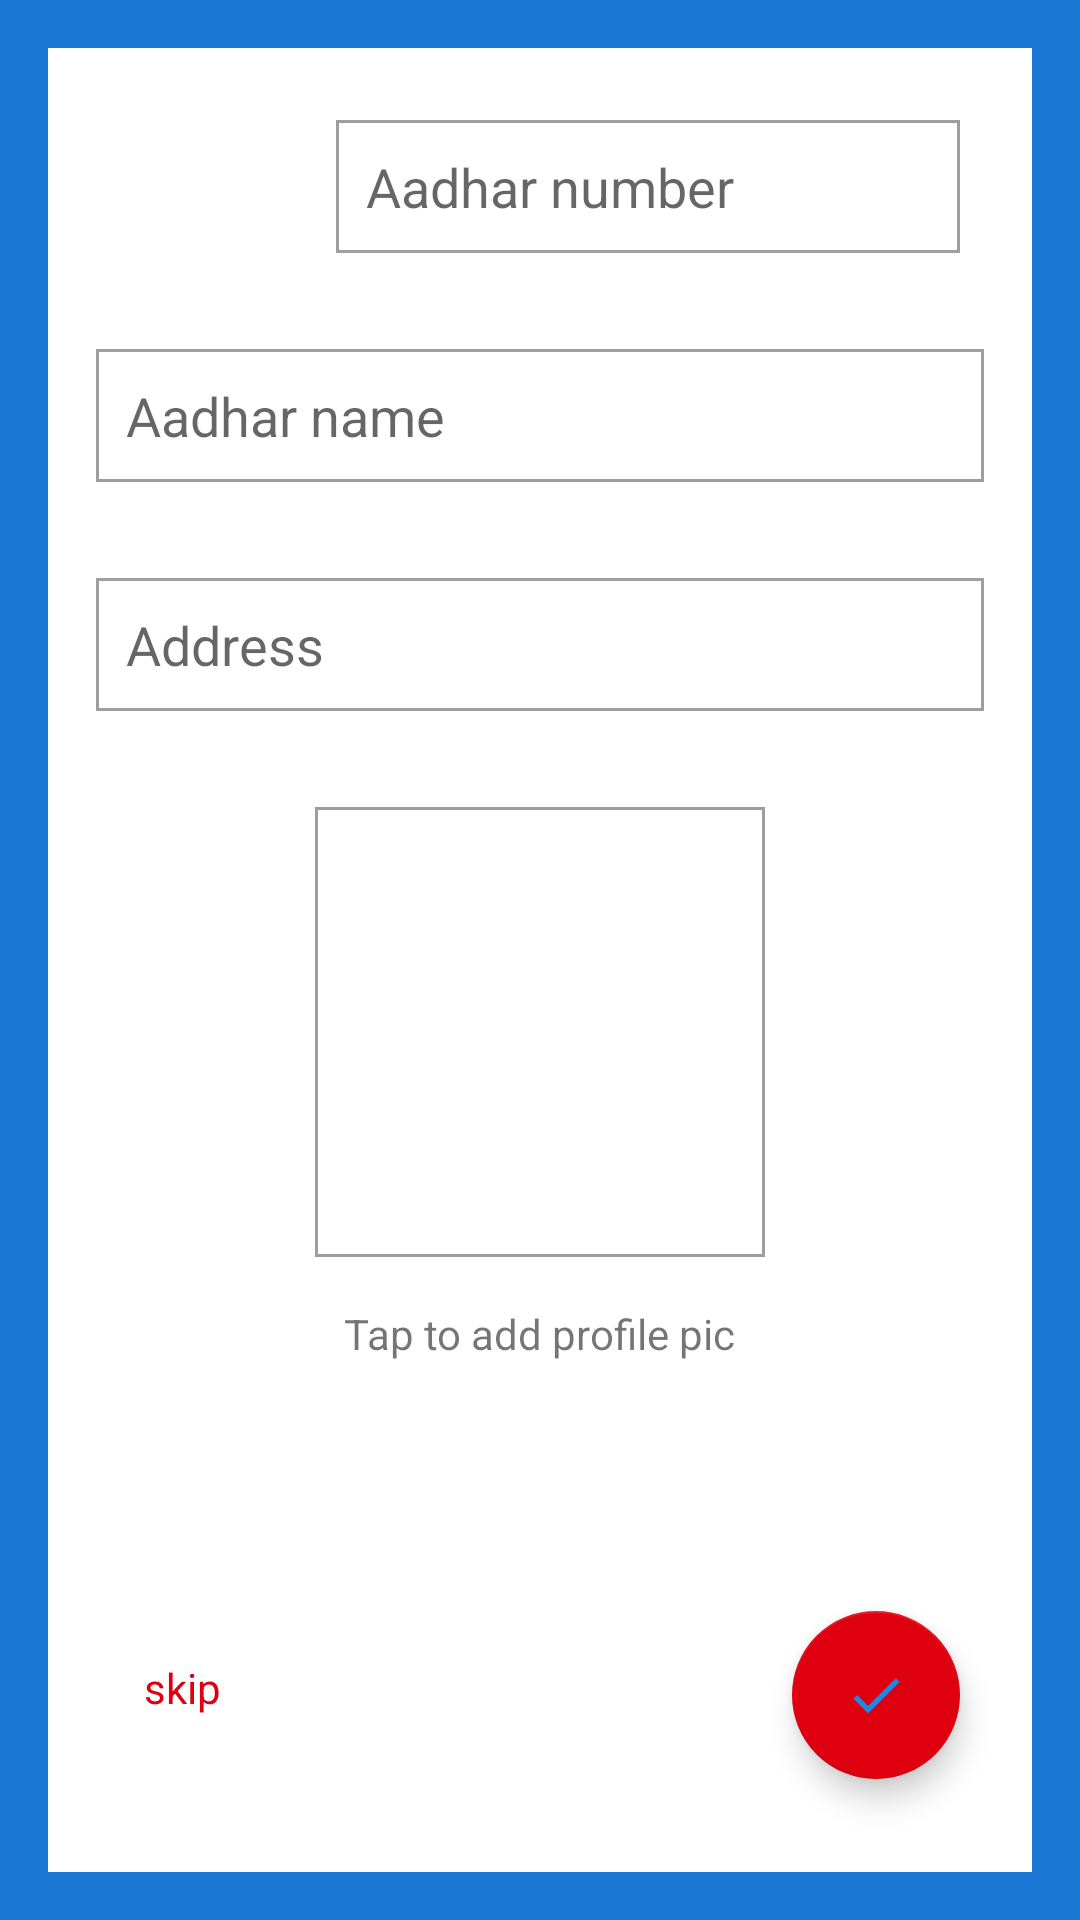

The Android layout XML behind this screen, and the referenced resources:
<!-- AndroidManifest.xml: application theme AppTheme -->
<!-- res/layout/activity_aadhar_card.xml -->
<?xml version="1.0" encoding="utf-8"?>
<RelativeLayout xmlns:android="http://schemas.android.com/apk/res/android"
    xmlns:tools="http://schemas.android.com/tools"
    android:id="@+id/activity_aadhar_card"
    android:layout_width="match_parent"
    android:layout_height="match_parent"
    android:background="@color/bluedark"
    tools:context="wallet.vayu.com.android_wallet.activity.AadharCard_Activity">

    <RelativeLayout
        android:layout_width="match_parent"
        android:layout_height="match_parent"
        android:layout_margin="16dp"
        android:id="@+id/rl_aadhar"
        android:background="#FFFFFF">

        <ImageView
            android:id="@+id/iv_aadhar"
            android:layout_width="48dp"
            android:layout_height="48dp"
            android:layout_margin="24dp"
            android:src="@drawable/ic_aadhar" />

        <EditText
            android:id="@+id/et_aadhar_num"
            android:layout_width="match_parent"
            android:layout_height="wrap_content"
            android:layout_marginBottom="16dp"
            android:layout_marginRight="24dp"
            android:layout_marginTop="24dp"
            android:layout_toRightOf="@+id/iv_aadhar"
            android:background="@drawable/border_color_aadhar"
            android:hint="Aadhar number" />

        <EditText
            android:id="@+id/et_aadhar_name"
            android:layout_width="match_parent"
            android:layout_height="wrap_content"
            android:layout_below="@+id/et_aadhar_num"
            android:layout_margin="16dp"
            android:background="@drawable/border_color_aadhar"
            android:hint="Aadhar name" />

        <EditText
            android:id="@+id/et__addaddress"
            android:layout_width="match_parent"
            android:layout_height="wrap_content"
            android:layout_below="@+id/et_aadhar_name"
            android:layout_margin="16dp"
            android:background="@drawable/border_color_aadhar"
            android:hint="Address" />

        <ImageView
            android:id="@+id/iv_ad_profile"
            android:layout_width="150dp"
            android:layout_height="150dp"
            android:layout_below="@+id/et__addaddress"
            android:layout_centerHorizontal="true"
            android:layout_margin="16dp"
            android:background="@drawable/border_color_aadhar" />

        <TextView
            android:id="@+id/tv_profile_desc"
            android:layout_width="wrap_content"
            android:layout_height="wrap_content"
            android:layout_below="@+id/iv_ad_profile"
            android:layout_centerHorizontal="true"
            android:text="Tap to add profile pic" />

        <android.support.design.widget.FloatingActionButton
            android:id="@+id/fab_aad_done"
            android:layout_width="wrap_content"
            android:layout_height="wrap_content"
            android:layout_alignEnd="@+id/et_aadhar_num"
            android:layout_alignParentBottom="true"
            android:layout_marginBottom="31dp"
            android:elevation="6dp"
            android:src="@mipmap/ic_done" />

        <TextView
            android:id="@+id/skip_aad"
            android:layout_width="wrap_content"
            android:layout_height="wrap_content"
            android:text="skip"
            android:padding="16dp"
            android:textColor="@color/colorAccent"
            android:layout_alignTop="@+id/fab_aad_done"
            android:layout_alignStart="@+id/et__addaddress" />

    </RelativeLayout>

</RelativeLayout>
<!-- resources referenced by this layout -->
<resources>
  <color name="bluedark">#1976D2</color>
  <color name="colorAccent">#DF000F</color>
  <!-- drawable border_color_aadhar (drawable) -->
  <?xml version="1.0" encoding="utf-8"?>
  <shape xmlns:android="http://schemas.android.com/apk/res/android">
      <stroke
          android:width="1dp"
          android:color="@color/grey500" />
      <solid
          android:color="#00FFFFFF"
          android:paddingLeft="10dp"
          android:paddingTop="10dp"/>
      <padding
          android:left="10dp"
          android:top="10dp"
          android:right="10dp"
          android:bottom="10dp" />
  </shape>
  <!-- mipmap ic_done: png bitmap (mipmap-hdpi, 318 bytes) -->
  <style name="AppTheme" parent="Theme.AppCompat.Light.NoActionBar">
          
          <item name="colorPrimary">@color/colorPrimary</item>
          <item name="colorPrimaryDark">@color/colorPrimaryDark</item>
          <item name="colorAccent">@color/colorAccent</item>
          <item name="titleTextStyle">@style/ActionBar.CustomTitle</item>
      </style>
  <color name="grey500">#9E9E9E</color>
  <color name="colorPrimary">#1E88E5</color>
  <color name="colorPrimaryDark">#1E88E5</color>
  <style name="ActionBar.CustomTitle" parent="@style/TextAppearance.AppCompat.Widget.ActionBar.Title">
          <item name="android:textColor">@android:color/black</item>
          
      </style>
</resources>
